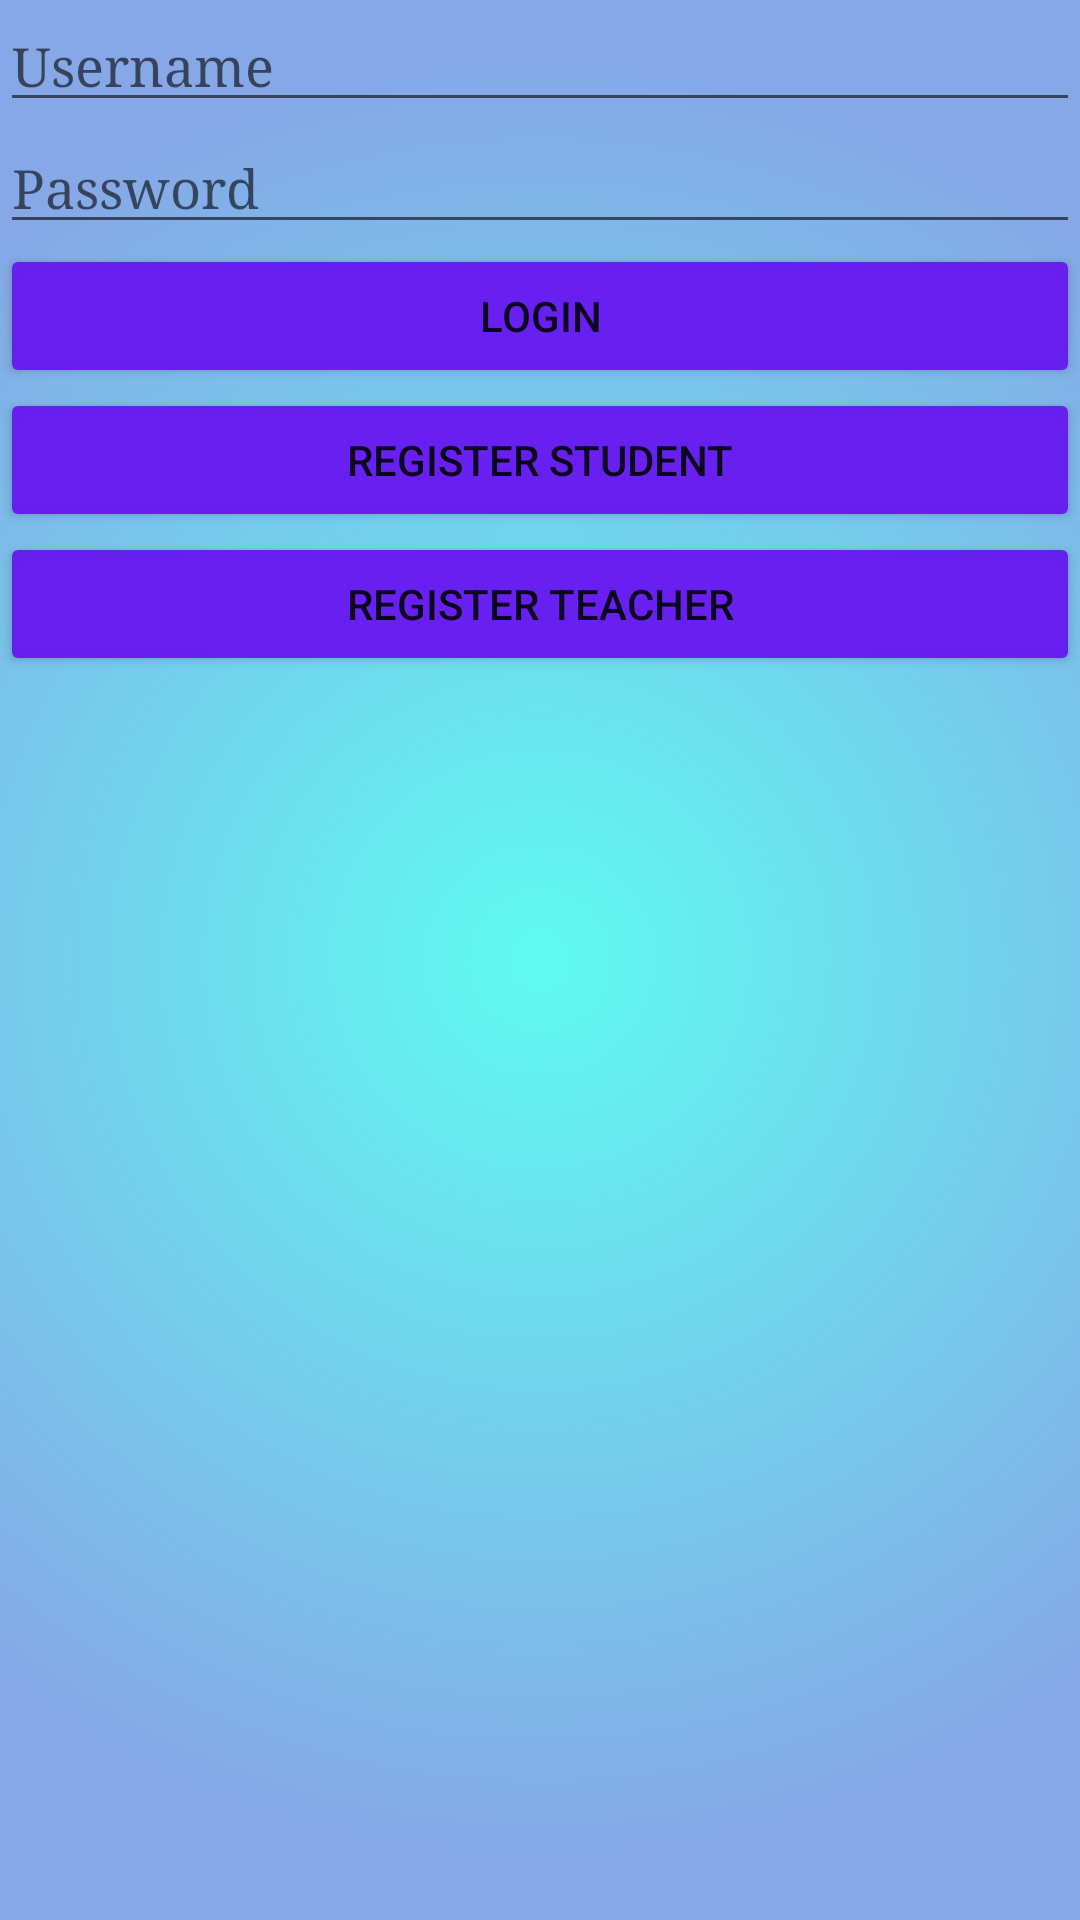

Layout XML and referenced resources for this Android screen:
<!-- AndroidManifest.xml: application theme Theme.OurCw -->
<!-- res/layout/activity_first_page.xml -->
<?xml version="1.0" encoding="utf-8"?>
<LinearLayout xmlns:android="http://schemas.android.com/apk/res/android"
    xmlns:tools="http://schemas.android.com/tools"
    android:layout_width="match_parent"
    android:layout_height="match_parent"
    tools:context=".FirstPageActivity"
    android:orientation="vertical"
    android:background="@drawable/gradient_background_blue">


    <EditText
        android:id="@+id/loginUsernameId"
        android:layout_width="match_parent"
        android:layout_height="wrap_content"
        android:autofillHints=""
        android:ems="10"
        android:fontFamily="serif"
        android:hint="@string/username"
        android:inputType="textPersonName"
        android:textColor="#05125E" />

    <EditText
        android:id="@+id/loginPasswordId"
        android:layout_width="match_parent"
        android:layout_height="wrap_content"
        android:autofillHints=""
        android:ems="10"
        android:fontFamily="serif"
        android:hint="@string/password"
        android:inputType="textPassword"
        android:textColor="#05125E" />

    <Button
        android:id="@+id/loginButtonId"
        android:layout_width="match_parent"
        android:layout_height="wrap_content"
        android:backgroundTint="#FA681DEF"
        android:text="@string/login" />

    <Button
        android:id="@+id/navToRegistrationStudentButtonId"
        android:layout_width="match_parent"
        android:layout_height="wrap_content"
        android:backgroundTint="#FA681DEF"
        android:text="Register Student" />

    <Button
        android:id="@+id/navToRegistrationTeacherButtonId"
        android:layout_width="match_parent"
        android:layout_height="wrap_content"
        android:backgroundTint="#FA681DEF"
        android:text="Register Teacher" />

</LinearLayout>
<!-- resources referenced by this layout -->
<resources>
  <!-- drawable gradient_background_blue (drawable) -->
  <?xml version="1.0" encoding="utf-8"?>
  <selector xmlns:android="http://schemas.android.com/apk/res/android">
      <item>
          <shape>
              <gradient
                  android:gradientRadius="300dp"
                  android:endColor="#86A8E7"
                  android:startColor="#5FFBF1"
                  android:type="radial" />
          </shape>
      </item>
  </selector>
  <string name="login">Login</string>
  <string name="password">Password</string>
  <string name="username">Username</string>
  <style name="Theme.OurCw" parent="Theme.MaterialComponents.DayNight.DarkActionBar">
          
          <item name="colorPrimary">@color/purple_500</item>
          <item name="colorPrimaryVariant">@color/purple_700</item>
          <item name="colorOnPrimary">@color/white</item>
          
          <item name="colorSecondary">@color/teal_200</item>
          <item name="colorSecondaryVariant">@color/teal_700</item>
          <item name="colorOnSecondary">@color/black</item>
          
          <item name="android:statusBarColor" tools:targetApi="l">?attr/colorPrimaryVariant</item>
          
      </style>
  <!-- not gathered from this repository: default colours our renderer supplied (Android Studio template values) -->
  <color name="purple_500">#FF6200EE</color>
  <color name="purple_700">#FF3700B3</color>
  <color name="teal_200">#FF03DAC5</color>
  <color name="teal_700">#FF018786</color>
  <color name="black">#FF000000</color>
  <color name="white">#FFFFFFFF</color>
</resources>
